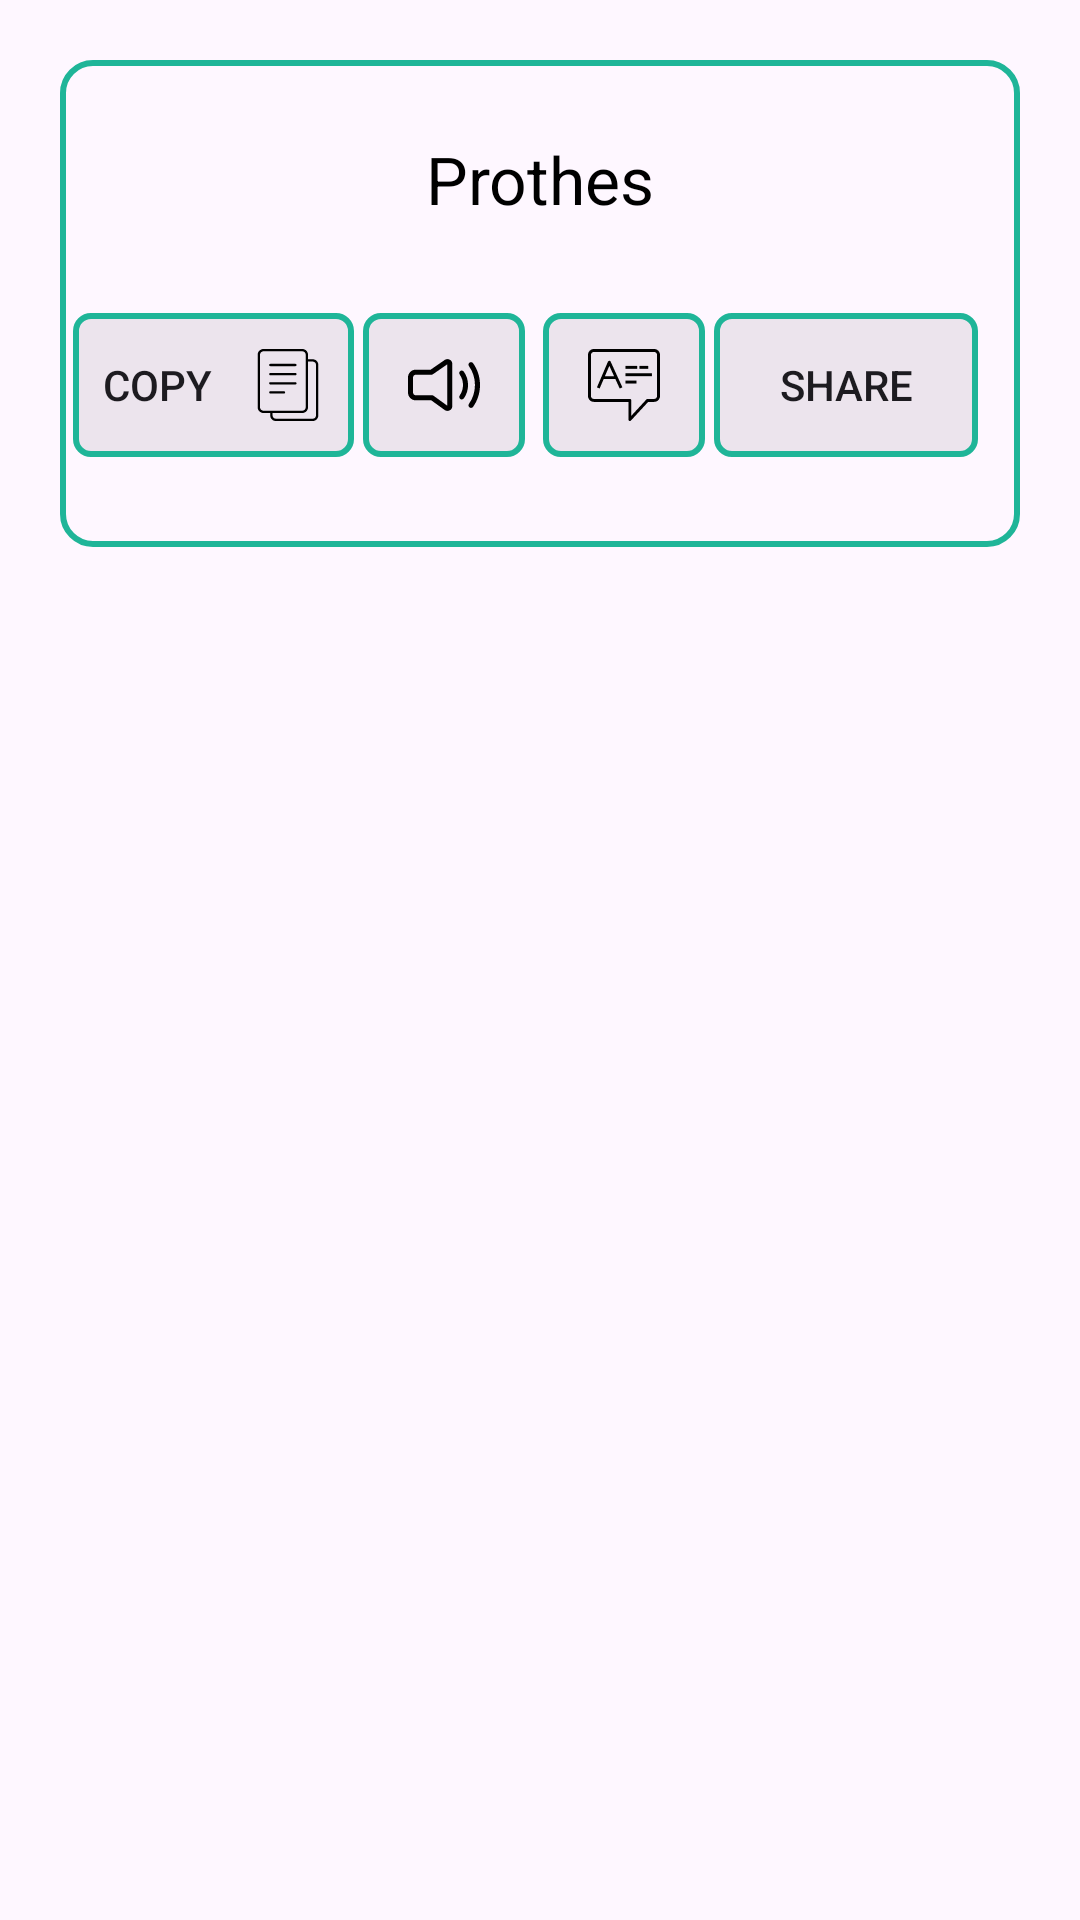

Here is an Android app screen rendered from its layout file. Give the layout XML and the strings, colors and styles it references.
<!-- AndroidManifest.xml: application theme Theme.BanglaSms -->
<!-- res/layout/puzzle_layout_items.xml -->
<?xml version="1.0" encoding="utf-8"?>

<RelativeLayout xmlns:android="http://schemas.android.com/apk/res/android"
    android:layout_width="match_parent"
    android:layout_height="match_parent"
    xmlns:app="http://schemas.android.com/apk/res-auto"
    android:orientation="vertical">

    <LinearLayout
        android:layout_width="match_parent"
        android:layout_height="wrap_content"
        android:orientation="vertical"
        android:background="@drawable/shape_bg"
        android:layout_margin="20dp"
        android:elevation="20dp"
        >
        <TextView
            android:id="@+id/smsTxt"
            android:layout_width="match_parent"
            android:layout_height="wrap_content"
            android:gravity="center"
            android:text="Prothes"
            android:textColor="@color/black"
            android:textSize="22sp"
            android:textStyle="normal"
            android:layout_gravity="top"
            android:paddingVertical="10dp"
            android:paddingHorizontal="15dp"
            android:layout_marginTop="15dp"
            />
        <LinearLayout
            android:layout_width="match_parent"
            android:layout_height="wrap_content"
            android:orientation="horizontal"
            android:weightSum="8"
            android:layout_gravity="bottom"
            android:gravity="center"
            android:paddingTop="20dp"
            android:paddingBottom="30dp"
            >
            <LinearLayout
                android:layout_width="0dp"
                android:layout_height="wrap_content"
                android:layout_weight="2.4"
                android:gravity="right"
                >
                <androidx.appcompat.widget.AppCompatButton
                    android:layout_width="wrap_content"
                    android:layout_height="wrap_content"
                    android:id="@+id/copyBtn"
                    android:text="Copy "
                    android:drawableRight="@drawable/copyicons"
                    android:background="@drawable/btn_ripple_effect"
                    android:paddingHorizontal="10dp"
                    android:drawablePadding="10dp"
                    android:paddingVertical="5dp"
                    android:gravity="center"
                    />
            </LinearLayout>

            <LinearLayout
                android:layout_width="0dp"
                android:layout_height="wrap_content"
                android:layout_weight="1.5"
                android:gravity="center"
                >
                <ImageView
                    android:layout_width="wrap_content"
                    android:layout_height="wrap_content"
                    android:src="@drawable/speaker"
                    android:background="@drawable/btn_ripple_effect"
                    android:paddingHorizontal="15dp"
                    android:paddingVertical="12dp"
                    android:id="@+id/speaker"
                    android:tag="STOP"
                    />
            </LinearLayout>

            <LinearLayout
                android:layout_width="0dp"
                android:layout_height="wrap_content"
                android:layout_weight="1.5"
                android:gravity="center"
                >

                <ImageView
                    android:id="@+id/answer"
                    android:layout_width="wrap_content"
                    android:layout_height="match_parent"
                    android:background="@drawable/btn_ripple_effect"
                    android:paddingHorizontal="15dp"
                    android:paddingVertical="12dp"
                    android:src="@drawable/answer"
                    android:tag="STOP" />
            </LinearLayout>

            <LinearLayout
                android:layout_width="0dp"
                android:layout_height="wrap_content"
                android:layout_weight="2.5"
                android:gravity="left"
                >
                <androidx.appcompat.widget.AppCompatButton
                    android:layout_width="wrap_content"
                    android:layout_height="wrap_content"
                    android:id="@+id/shareBtn"
                    android:text="Share"
                    android:drawableRight="@drawable/share"
                    android:background="@drawable/btn_ripple_effect"
                    android:paddingHorizontal="10dp"
                    android:drawablePadding="10dp"
                    android:paddingVertical="5dp"
                    android:gravity="center"
                    />
            </LinearLayout>

        </LinearLayout>

    </LinearLayout>
</RelativeLayout>
<!-- resources referenced by this layout -->
<resources>
  <color name="black">#FF000000</color>
  <!-- drawable answer (drawable) -->
  <vector xmlns:android="http://schemas.android.com/apk/res/android"
      android:width="24dp"
      android:height="24dp"
      android:viewportWidth="490"
      android:viewportHeight="490">
    <path
        android:pathData="M450,0h-410c-22.06,0 -40,17.94 -40,40v280c0,22.06 17.94,40 40,40h235v120c0,4.12 2.52,7.81 6.36,9.31c1.18,0.46 2.42,0.69 3.64,0.69c2.74,0 5.42,-1.13 7.35,-3.22L409.38,360H450c22.06,0 40,-17.94 40,-40V40C490,17.94 472.06,0 450,0zM470,320c0,11.03 -8.97,20 -20,20h-45c-2.79,0 -5.45,1.17 -7.35,3.22L295,454.42V350c0,-5.52 -4.48,-10 -10,-10h-245c-11.03,0 -20,-8.97 -20,-20V40c0,-11.03 8.97,-20 20,-20h410c11.03,0 20,8.97 20,20V320z"
        android:fillColor="#000000"/>
    <path
        android:pathData="M144.88,80c-3.96,0.05 -7.51,2.42 -9.07,6.06l-75,175l18.38,7.88L106.59,205h79.98l29.33,64.16l18.19,-8.31l-80,-175C152.45,82.24 148.86,79.97 144.88,80zM115.17,185l30.13,-70.3L177.43,185H115.17z"
        android:fillColor="#000000"/>
    <path
        android:pathData="M255,115h80v20h-80z"
        android:fillColor="#000000"/>
    <path
        android:pathData="M350,115h60v20h-60z"
        android:fillColor="#000000"/>
    <path
        android:pathData="M255,165h180v20h-180z"
        android:fillColor="#000000"/>
    <path
        android:pathData="M255,215h75v20h-75z"
        android:fillColor="#000000"/>
  </vector>
  <!-- drawable btn_ripple_effect (drawable) -->
  <?xml version="1.0" encoding="utf-8"?>
  
  <ripple xmlns:android="http://schemas.android.com/apk/res/android"
      android:color="#ffffff">
      <item android:id="@android:id/mask">
          <shape android:shape="rectangle">
              <solid android:color="#535353" />
              <stroke
                  android:color="@color/sky"
                  android:width="2dp"
                  />
              <corners
                  android:radius="5dp"
                  />
          </shape>
      </item>
  
      <item android:id="@android:id/background">
          <shape android:shape="rectangle">
              <stroke
                  android:color="@color/sky"
                  android:width="2dp"
                  />
              <corners
                  android:radius="5dp"
                  />
              <gradient
                  android:startColor="#19434243"
                  android:centerColor="#19434243"
                  android:endColor="#19434243"
                  />
              <corners android:radius="5dp" />
          </shape>
      </item>
  </ripple>
  <!-- drawable shape_bg (drawable) -->
  <?xml version="1.0" encoding="utf-8"?>
  
  <shape xmlns:android="http://schemas.android.com/apk/res/android">
      <stroke
          android:color="@color/sky"
          android:width="2dp"
          />
      <corners
          android:radius="10dp"
          />
      <gradient
          android:endColor="@color/transparent"
          android:startColor="@color/transparent"
          android:centerColor="@color/transparent"
          />
  </shape>
  <style name="Theme.BanglaSms" parent="Base.Theme.BanglaSms" />
  <color name="sky">#1fb598</color>
  <color name="transparent">#00FFFFFF</color>
  <style name="Base.Theme.BanglaSms" parent="Theme.Material3.DayNight.NoActionBar">
          <item name="android:windowIsTranslucent">true</item>
      </style>
</resources>
